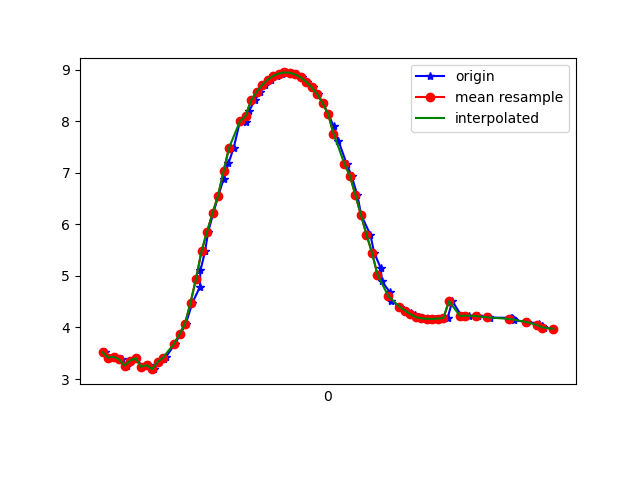

The file beside this chart, header and first rows:
1617669612508, 365249152665814, 3.5166445, -2.4959874, 8.800185
1617669612522, 365249171896584, 3.414, -2.493, 8.841
1617669612549, 365249191127354, 3.43, -2.7, 8.774
1617669612571, 365249210358124, 3.383, -2.673, 8.8
1617669612588, 365249229588894, 3.259, -2.724, 8.832
1617669612602, 365249248819664, 3.359, -2.746, 8.787
1617669612622, 365249268050434, 3.406, -2.21, 8.919
1617669612645, 365249287281204, 3.239, -2.943, 8.769
1617669612668, 365249306511974, 3.268, -2.928, 8.763
1617669612687, 365249325742744, 3.191, -2.949, 8.784
1617669612704, 365249344973514, 3.331, -2.988, 8.719
1617669612725, 365249364204284, 3.397, -2.957, 8.704
1617669612731, 365249383435054, 3.433, -2.926, 8.7
1617669612764, 365249402665824, 3.685, -2.841, 8.625
1617669612783, 365249421896594, 3.87, -2.759, 8.571
1617669612803, 365249441127364, 4.075, -2.733, 8.483
1617669612827, 365249460358134, 4.48, -2.641, 8.306
1617669612854, 365249479588904, 4.786, -2.521, 8.172
1617669612856, 365249498819674, 5.106, -2.408, 8.011
1617669612873, 365249518050444, 5.48, -2.259, 7.804
1617669612884, 365249537281214, 5.854, -2.075, 7.58
1617669612903, 365249556511984, 6.22, -1.815, 7.353
1617669612921, 365249575742754, 6.555, -1.503, 7.128
1617669612940, 365249594973524, 6.875, -1.182, 6.884
1617669612958, 365249614204294, 7.185, -0.8868, 6.605
1617669612977, 365249633435064, 7.485, -0.6104, 6.296
1617669613000, 365249652665834, 8.005, -0.2184, 5.649
1617669613020, 365249671896604, 7.993, -0.07259, 5.67
1617669613034, 365249691127374, 8.208, 0.2011, 5.351
1617669613053, 365249710358144, 8.405, 0.4725, 5.017
1617669613073, 365249729588914, 8.569, 0.7327, 4.699
1617669613091, 365249748819684, 8.703, 0.9702, 4.4
1617669613111, 365249768050454, 8.807, 1.171, 4.136
1617669613136, 365249787281224, 8.88, 1.335, 3.925
1617669613152, 365249806511994, 8.926, 1.468, 3.77
1617669613168, 365249825742764, 8.948, 1.57, 3.676
1617669613188, 365249844973534, 8.943, 1.642, 3.657
1617669613207, 365249864204304, 8.912, 1.692, 3.71
1617669613225, 365249883435074, 8.851, 1.73, 3.834
1617669613245, 365249902665844, 8.768, 1.739, 4.017
1617669613264, 365249921896614, 8.663, 1.696, 4.256
1617669613282, 365249941127384, 8.533, 1.596, 4.549
1617669613301, 365249960358154, 8.359, 1.458, 4.904
1617669613320, 365249979588924, 8.148, 1.286, 5.292
1617669613341, 365249998819694, 7.904, 1.072, 5.694
1617669613358, 365250018050464, 7.62, 0.8451, 6.104
1617669613388, 365250037281234, 7.172, -0.09145, 6.678
1617669613406, 365250056512004, 6.938, 0.3832, 6.911
1617669613427, 365250075742774, 6.561, 0.18, 7.277
1617669613441, 365250094973544, 6.178, -0.0115, 7.608
1617669613474, 365250114204314, 5.801, -0.2087, 7.896
1617669613488, 365250133554954, 5.45, -0.4186, 8.134
1617669613512, 365250152785724, 5.15, -0.64, 8.313
1617669613516, 365250172016494, 4.897, -0.8565, 8.445
1617669613545, 365250191247264, 4.685, -1.054, 8.543
1617669613549, 365250210478034, 4.519, -1.221, 8.61
1617669613582, 365250229708804, 4.404, -1.363, 8.648
1617669613600, 365250248939574, 4.329, -1.487, 8.665
1617669613622, 365250268170344, 4.277, -1.581, 8.675
1617669613635, 365250287401114, 4.233, -1.635, 8.686
1617669613652, 365250306631884, 4.198, -1.657, 8.699
... 25 more rows
